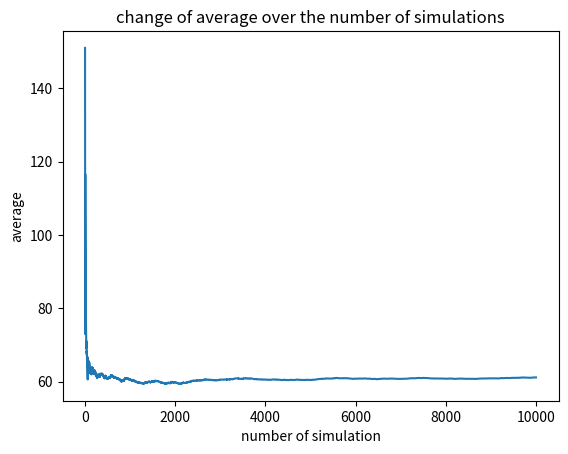

Write the Python code that produced this figure.
import random
import matplotlib.pyplot as plt


def checkAllTrue(input):
    for i in range(len(input)):
        if(input[i]==False):
            return False
    return True
def sumFunc(input):
    x=0
    for i in range(len(input)):
        x+=input[i]
    return x

NUMBEROFSIMULATION=10000
MAXNUMBERINDICE=6
NUMBEROFDIFFERENTSUMS=11

results=[]
averages=[]

for i in range(NUMBEROFSIMULATION):
    quit=False
    temp=[False]*NUMBEROFDIFFERENTSUMS
    counter=0
    while(not quit):
        counter+=1
        dice1=random.randint(1,MAXNUMBERINDICE)
        dice2=random.randint(1,MAXNUMBERINDICE)
        sumOfDice=dice1+dice2
        temp[sumOfDice-2]=True
        if(checkAllTrue(temp)):
            quit=True
    results.append(counter)
    averages.append(sum(results)/len(results))
sumOfResults=sumFunc(results)
print("Rolls needed: ")
for i in range(len(results)):
    print("{0}, ".format(results[i]),end="")
print("\nExpected number of dice rolls: {0}\n".format(sumOfResults/len(results)))
x=[0]*NUMBEROFSIMULATION
for i in range(len(x)):
    x[i]=i
plt.plot(x,averages)
plt.xlabel("number of simulation")
plt.ylabel("average")
plt.title("change of average over the number of simulations")
plt.savefig('plot2.png', dpi=300, bbox_inches='tight')
plt.show()
